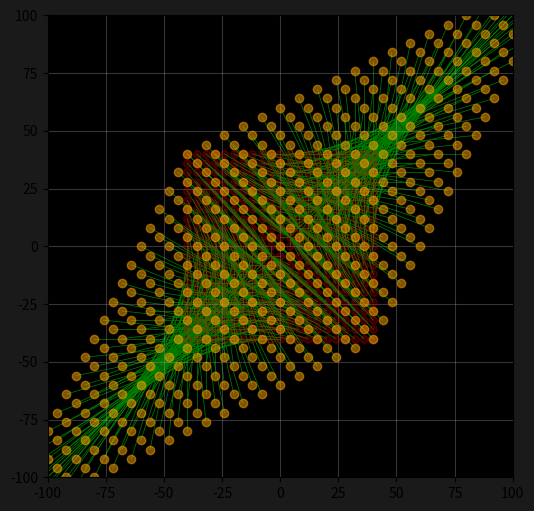

Here is the Python script that generated this plot:
import numpy as np
import matplotlib.pyplot as plt

_2d_TM = lambda a,b,c,d: np.array([[a,b],[c,d]])

def _2d_lin_trans(M,xylim=50):
    
    
    x = np.arange(-40, 41, 4)
    y = np.arange(-40, 41, 4)
    X, Y = np.meshgrid(x, y)
    coordinates = np.column_stack((X.ravel(), Y.ravel()))
    v = coordinates.T    
    v_t = M @ v
    
    plt.rcParams['figure.facecolor'] = '.1'
    plt.figure(figsize=(6,6))
    plt.axes().set_facecolor('black')
    plt.scatter(v[0, :], v[1, :], c='red', zorder=2, s=30, alpha=.2)
    plt.scatter(v_t[0, :], v_t[1, :], c='orange', zorder=2, alpha=.5)
    for i in range(v.shape[1]):
        plt.plot([v[0, i], v_t[0, i]], [v[1, i], v_t[1, i]],c='green',linewidth=.5, zorder=1)

    plt.axhline(y=0, color='black',zorder=0)
    plt.axvline(x=0, color='black',zorder=0)
    plt.xlim(-xylim, xylim)
    plt.ylim(-xylim, xylim)
    plt.grid(alpha=.3)
    plt.show()    


TM = _2d_TM(1,2,2,1)

_2d_lin_trans(TM,xylim=100)


